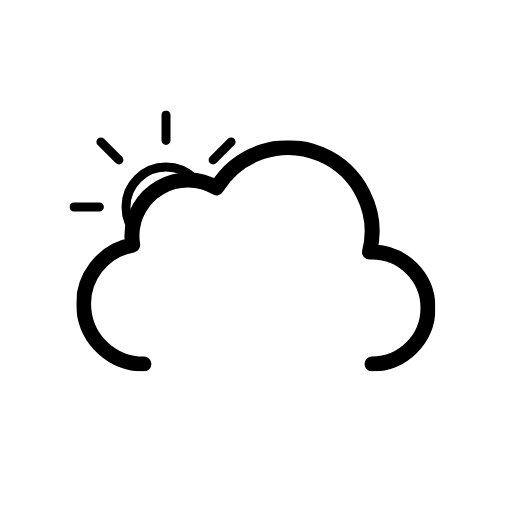
t = 0.00 s
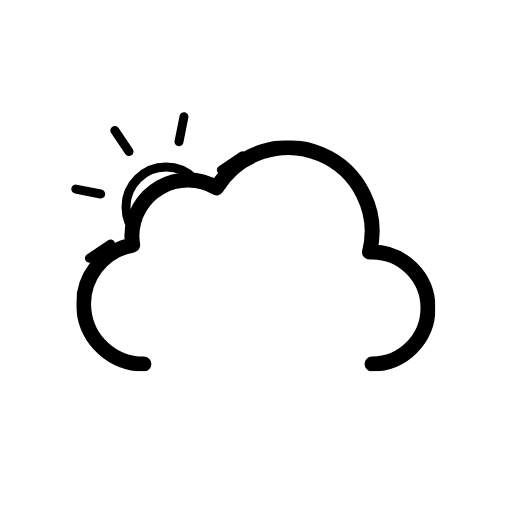
t = 1.50 s
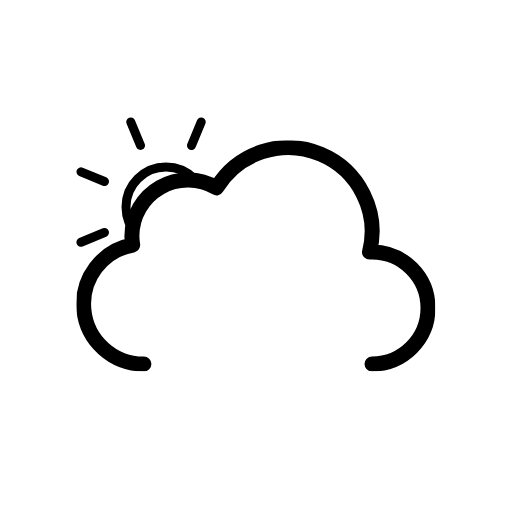
t = 3.00 s
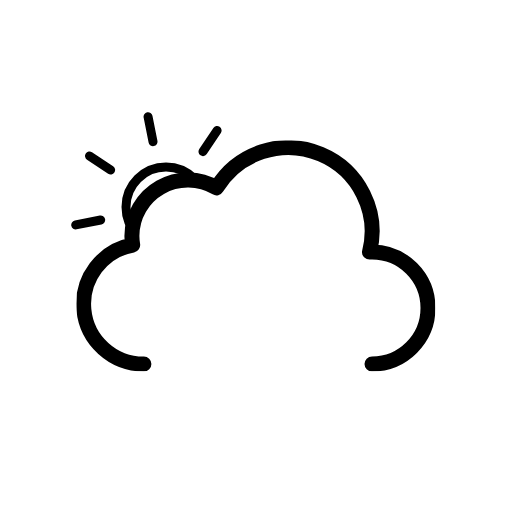
t = 4.50 s

The animated SVG that drew these frames (rendered in a browser with its animation timeline set to each time). Animation: 1 SMIL element (animateTransform=1); one cycle of 6.00 s, repeats indefinitely.

<svg
  xmlns="http://www.w3.org/2000/svg"
  xmlns:xlink="http://www.w3.org/1999/xlink"
  viewBox="0 0 512 512"
>
  <defs>
    <symbol id="wi-02d-c" viewBox="0 0 193 193">
      <circle
        cx="96.5"
        cy="96.5"
        r="40"
        fill="none"
        stroke="currentColor"
        stroke-miterlimit="10"
        stroke-width="9"
      />
      <path
        fill="none"
        stroke="currentColor"
        stroke-linecap="round"
        stroke-miterlimit="10"
        stroke-width="9"
        d="M96.5 29.9V4.5m0 184v-25.4m47.1-113.7 18-18M31.4 161.6l18-18m0-94.2-18-18m130.2 130.2-18-18M4.5 96.5h25.4m158.6 0h-25.4"
      >
        <animateTransform
          additive="sum"
          attributeName="transform"
          dur="6s"
          repeatCount="indefinite"
          type="rotate"
          values="0 96.5 96.5; 45 96.5 96.5"
        />
      </path>
    </symbol>
    <symbol id="wi-02d-d" viewBox="0 0 359 231">
      <path
        fill="none"
        stroke="currentColor"
        stroke-linecap="round"
        stroke-linejoin="round"
        stroke-width="15"
        d="M295.5 223.5a56 56 0 000-112l-2.5.1a83.9 83.9 0 00-153-64.2 56 56 0 00-84.6 48.1 56.6 56.6 0 00.8 9 60 60 0 0011.2 119"
      />
    </symbol>
    <symbol id="wi-02d-b" viewBox="0 0 435.5 371.5">
      <g clip-path="url(#wi-02d-a)">
        <use
          xlink:href="#wi-02d-c"
          width="193"
          height="193"
          transform="translate(69.5 110.5)"
        />
      </g>
      <use
        xlink:href="#wi-02d-d"
        width="359"
        height="231"
        transform="translate(76.5 140.5)"
      />
    </symbol>
    <clipPath id="wi-02d-a">
      <path
        fill="none"
        d="M288 148a83.8 83.8 0 00-71.4 40 56 56 0 00-84.6 48 56.6 56.6 0 00.8 9A60 60 0 0084 304H0V0h288Z"
      />
    </clipPath>
  </defs>
  <use xlink:href="#wi-02d-b" width="435.5" height="371.5" />
</svg>
